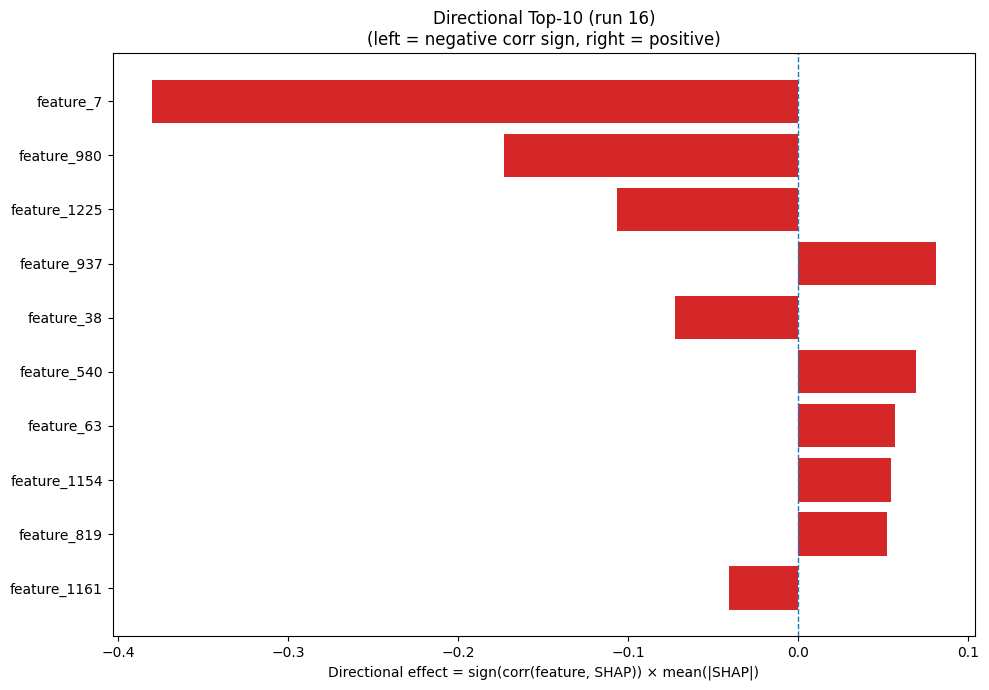

Values plotted in this chart, from the file beside it:
Index, Feature, CorrSign, MeanAbsSHAP, DirectionalEffect
7, feature_7, -1.0, 0.3803, -0.3803
980, feature_980, -1.0, 0.1731, -0.1731
1225, feature_1225, -1.0, 0.1065, -0.1065
937, feature_937, 1.0, 0.08083, 0.08083
38, feature_38, -1.0, 0.07226, -0.07226
540, feature_540, 1.0, 0.06927, 0.06927
63, feature_63, 1.0, 0.05659, 0.05659
1154, feature_1154, 1.0, 0.05463, 0.05463
819, feature_819, 1.0, 0.05199, 0.05199
1161, feature_1161, -1.0, 0.04086, -0.04086
603, feature_603, -1.0, 0.0348, -0.0348
188, feature_188, -1.0, 0.03199, -0.03199
879, feature_879, 1.0, 0.0308, 0.0308
958, feature_958, -1.0, 0.03055, -0.03055
883, feature_883, 1.0, 0.03053, 0.03053
1176, feature_1176, 1.0, 0.03044, 0.03044
103, feature_103, 1.0, 0.03038, 0.03038
690, feature_690, -1.0, 0.03037, -0.03037
1030, feature_1030, 1.0, 0.02919, 0.02919
1266, feature_1266, -1.0, 0.0288, -0.0288
388, feature_388, 1.0, 0.02805, 0.02805
975, feature_975, -1.0, 0.02712, -0.02712
863, feature_863, 1.0, 0.0259, 0.0259
991, feature_991, 1.0, 0.02565, 0.02565
861, feature_861, -1.0, 0.02468, -0.02468
1215, feature_1215, -1.0, 0.02426, -0.02426
525, feature_525, -1.0, 0.02397, -0.02397
416, feature_416, -1.0, 0.0237, -0.0237
1157, feature_1157, 1.0, 0.02361, 0.02361
1001, feature_1001, 1.0, 0.02298, 0.02298
815, feature_815, -1.0, 0.02286, -0.02286
1195, feature_1195, -1.0, 0.02276, -0.02276
662, feature_662, 1.0, 0.02179, 0.02179
602, feature_602, -1.0, 0.02141, -0.02141
763, feature_763, -1.0, 0.02121, -0.02121
121, feature_121, -1.0, 0.02085, -0.02085
320, feature_320, -1.0, 0.02072, -0.02072
1037, feature_1037, 1.0, 0.01958, 0.01958
996, feature_996, -1.0, 0.019, -0.019
436, feature_436, -1.0, 0.01838, -0.01838
1094, feature_1094, 1.0, 0.01766, 0.01766
1040, feature_1040, -1.0, 0.01659, -0.01659
146, feature_146, -1.0, 0.01622, -0.01622
328, feature_328, -1.0, 0.0161, -0.0161
706, feature_706, 1.0, 0.016, 0.016
62, feature_62, 1.0, 0.01589, 0.01589
1185, feature_1185, 1.0, 0.01529, 0.01529
1187, feature_1187, 1.0, 0.01472, 0.01472
676, feature_676, -1.0, 0.0135, -0.0135
561, feature_561, 1.0, 0.01334, 0.01334
608, feature_608, 1.0, 0.01303, 0.01303
407, feature_407, -1.0, 0.01278, -0.01278
1256, feature_1256, 1.0, 0.0123, 0.0123
469, feature_469, -1.0, 0.01205, -0.01205
790, feature_790, -1.0, 0.01202, -0.01202
11, feature_11, -1.0, 0.01187, -0.01187
692, feature_692, 1.0, 0.0118, 0.0118
305, feature_305, 1.0, 0.01174, 0.01174
1110, feature_1110, 1.0, 0.01162, 0.01162
681, feature_681, 1.0, 0.01162, 0.01162
... 1,220 more rows
